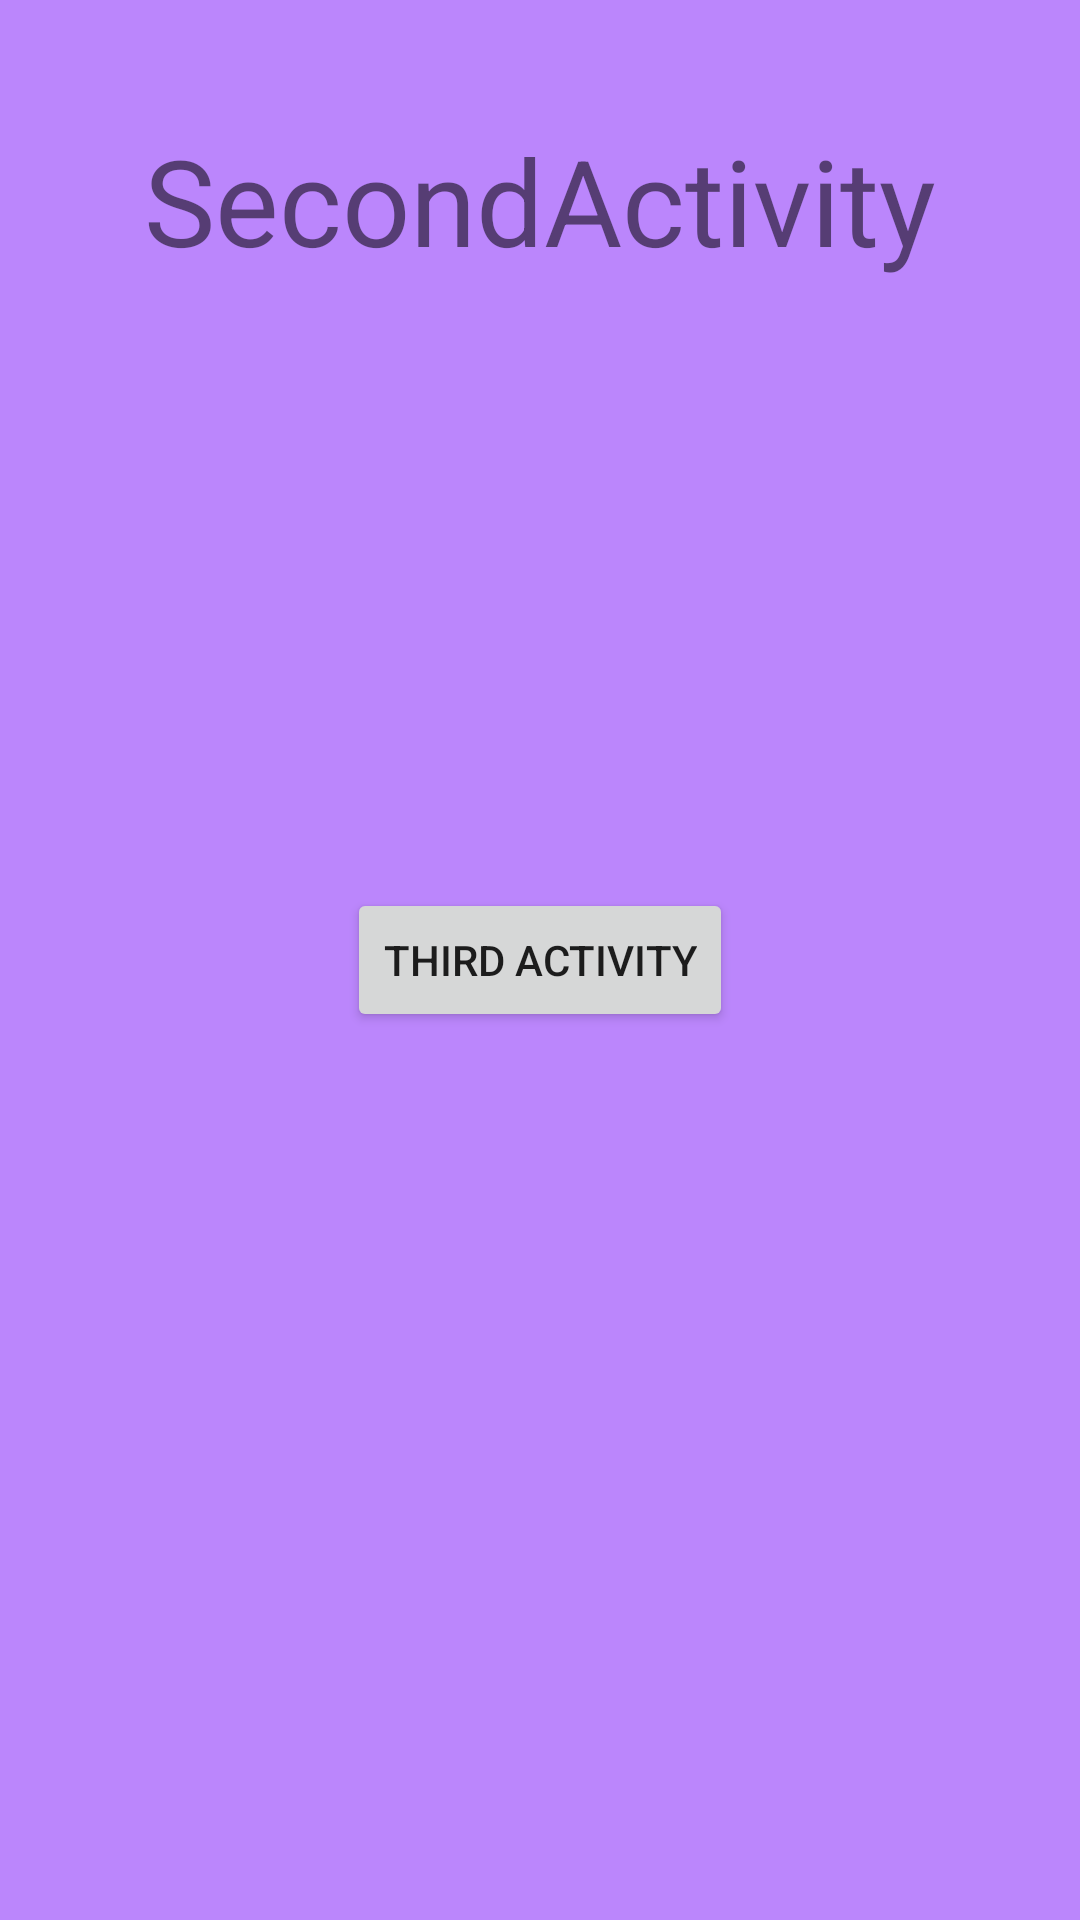

Layout XML and referenced resources for this Android screen:
<!-- AndroidManifest.xml: activity theme Theme.AppCompat.Light.NoActionBar -->
<!-- res/layout/activity_second.xml -->
<?xml version="1.0" encoding="utf-8"?>
<androidx.constraintlayout.widget.ConstraintLayout xmlns:android="http://schemas.android.com/apk/res/android"
    android:layout_width="match_parent"
    android:layout_height="match_parent"
    android:id="@+id/root"
    android:background="@color/purple_200"
    xmlns:app="http://schemas.android.com/apk/res-auto">

    <TextView
        android:layout_width="wrap_content"
        android:layout_height="wrap_content"
        android:text="SecondActivity"
        android:textSize="40sp"
        android:layout_marginTop="40dp"
        app:layout_constraintTop_toTopOf="parent"
        app:layout_constraintStart_toStartOf="parent"
        app:layout_constraintEnd_toEndOf="parent"
        />

    <Button
        android:id="@+id/button"
        android:layout_width="wrap_content"
        android:layout_height="wrap_content"
        android:text="Third Activity"
        app:layout_constraintTop_toTopOf="parent"
        app:layout_constraintStart_toStartOf="parent"
        app:layout_constraintEnd_toEndOf="parent"
        app:layout_constraintBottom_toBottomOf="parent"
        />

</androidx.constraintlayout.widget.ConstraintLayout>
<!-- resources referenced by this layout -->
<resources>

  <!-- not gathered from this repository: default colours our renderer supplied (Android Studio template values) -->
  <color name="purple_200">#FFBB86FC</color>
</resources>
